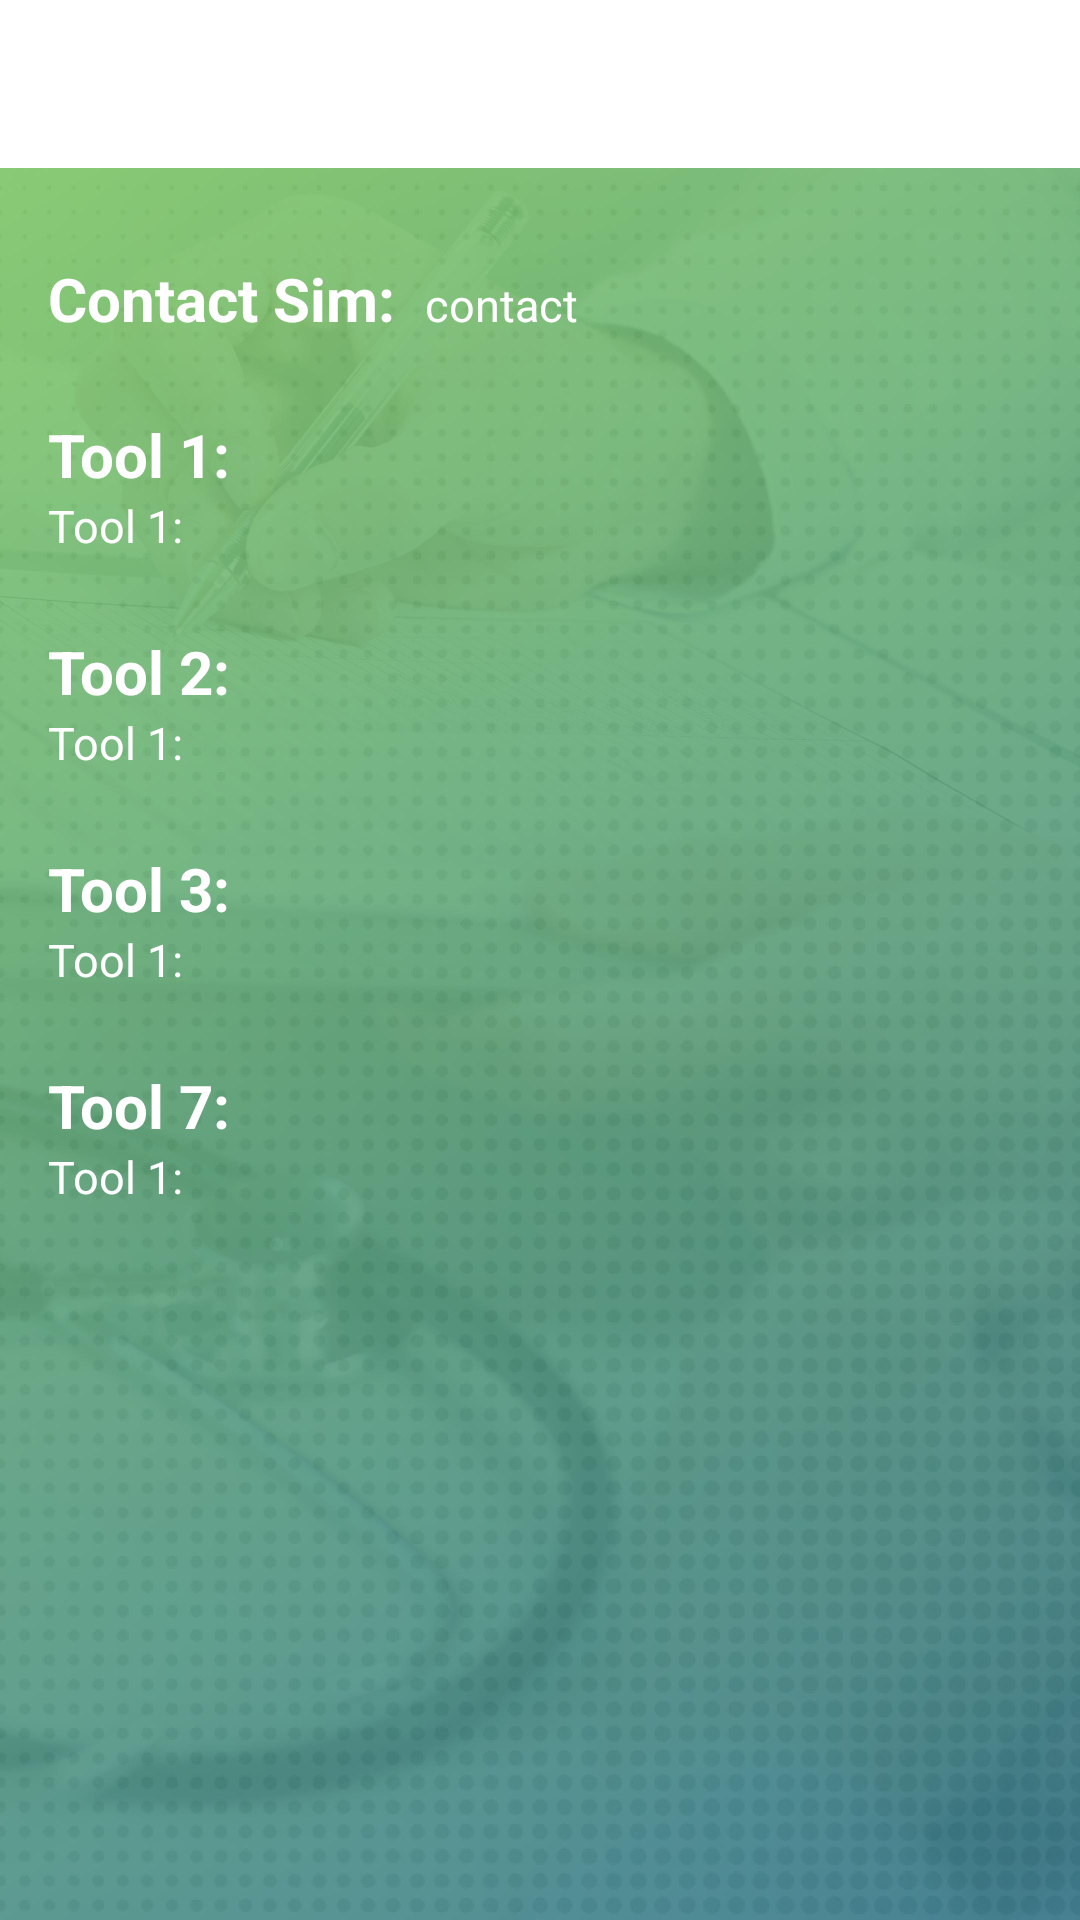

Write the Android layout XML for this screen, with the resource values it uses.
<!-- AndroidManifest.xml: application theme AppTheme1 -->
<!-- res/layout/activity_show_summary.xml -->
<?xml version="1.0" encoding="utf-8"?>
<LinearLayout xmlns:android="http://schemas.android.com/apk/res/android"
    xmlns:app="http://schemas.android.com/apk/res-auto"
    xmlns:tools="http://schemas.android.com/tools"
    android:layout_width="match_parent"
    android:layout_height="match_parent"
    android:background="@mipmap/bgcompressed"
    android:orientation="vertical"
    tools:context=".ShowSummary">

    <android.support.v7.widget.Toolbar
        android:id="@+id/toolbar"
        android:layout_width="match_parent"
        android:layout_height="?attr/actionBarSize"
        android:theme="@style/ToolBar"
        android:background="?attr/colorPrimary"
        app:layout_scrollFlags="scroll|enterAlways"
        app:popupTheme="@style/ThemeOverlay.AppCompat.Light" />

    <LinearLayout
        android:layout_width="match_parent"
        android:layout_height="match_parent"
        android:orientation="vertical"
        android:paddingRight="16dp"
        android:paddingLeft="16dp"
        android:paddingBottom="16dp">

        <LinearLayout
            android:id="@+id/linear_s_contact"
            android:orientation="horizontal"
            android:layout_marginTop="30dp"
            android:layout_width="wrap_content"
            android:layout_height="wrap_content">

            <TextView
                android:layout_width="wrap_content"
                android:layout_height="wrap_content"
                android:theme="@style/TextViewHeading"
                android:text="Contact Sim:" />
            <TextView
                android:id="@+id/pcontact"
                android:layout_width="wrap_content"
                android:layout_height="wrap_content"
                android:layout_marginLeft="10dp"
                android:theme="@style/TextView"
                android:text="contact" />
        </LinearLayout>
        <View
            android:layout_width="match_parent"
            android:layout_height="25dp">
        </View>
        <TextView
            android:layout_width="wrap_content"
            android:layout_height="wrap_content"
            android:theme="@style/TextViewHeading"
            android:text="Tool 1:"/>
        <TextView
            android:id="@+id/tool1"
            android:layout_width="wrap_content"
            android:layout_height="wrap_content"
            android:theme="@style/TextView"
            android:text="Tool 1:"/>
        <View
            android:layout_width="match_parent"
            android:layout_height="25dp">
        </View>

        <TextView
            android:layout_width="wrap_content"
            android:layout_height="wrap_content"
            android:theme="@style/TextViewHeading"
            android:text="Tool 2:"/>
        <TextView
            android:id="@+id/tool2"
            android:layout_width="wrap_content"
            android:layout_height="wrap_content"
            android:theme="@style/TextView"
            android:text="Tool 1:"/>

        <View
            android:layout_width="match_parent"
            android:layout_height="25dp">
        </View>

        <TextView
            android:layout_width="wrap_content"
            android:layout_height="wrap_content"
            android:theme="@style/TextViewHeading"
            android:text="Tool 3:"/>
        <TextView
            android:id="@+id/tool3"
            android:layout_width="wrap_content"
            android:layout_height="wrap_content"
            android:theme="@style/TextView"
            android:text="Tool 1:"/>

        <View
            android:layout_width="match_parent"
            android:layout_height="25dp">
        </View>

        <TextView
            android:layout_width="wrap_content"
            android:layout_height="wrap_content"
            android:theme="@style/TextViewHeading"
            android:text="Tool 7:"/>
        <TextView
            android:id="@+id/tool7"
            android:layout_width="wrap_content"
            android:layout_height="wrap_content"
            android:theme="@style/TextView"
            android:text="Tool 1:"/>

    </LinearLayout>


</LinearLayout>
<!-- resources referenced by this layout -->
<resources>
  <!-- mipmap bgcompressed: jpg bitmap (mipmap-xxxhdpi, 170368 bytes) -->
  <style name="TextView" parent="Theme.AppCompat.Light.DarkActionBar">
          <item name="android:textSize">15dp</item>
          <item name="android:textColor">@android:color/white</item>
      </style>
  <style name="TextViewHeading" parent="Theme.AppCompat.Light.DarkActionBar">
          <item name="android:textSize">20dp</item>
          <item name="android:textStyle">bold</item>
          <item name="android:textColor">@android:color/white</item>
      </style>
  <style name="ToolBar" parent="Theme.AppCompat.Light.DarkActionBar">
          <item name="colorControlNormal">@android:color/white</item>
      </style>
  <style name="AppTheme1" parent="Theme.AppCompat.Light.NoActionBar">
          
          <item name="colorPrimary">@color/colorPrimary</item>
          <item name="colorPrimaryDark">@color/colorPrimaryDark</item>
          <item name="colorAccent">@android:color/black</item>
      </style>
  <color name="colorPrimary">#e48100</color>
  <color name="colorPrimaryDark">#487e45</color>
</resources>
